Dataset: classify_dataset (GitHub, wenjuanLiu518/Durian_Leaf_Disease). Classes: algal leaf spot, leaf blight, leaf spot, no disease.

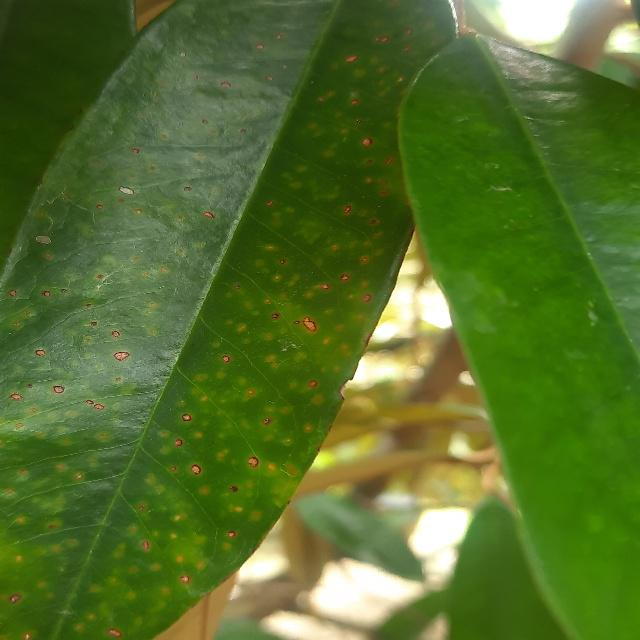
Label: leaf spot

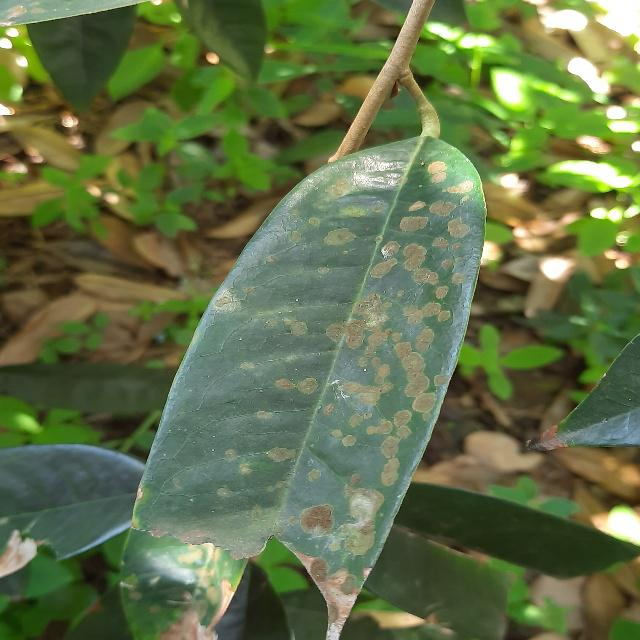
Label: algal leaf spot

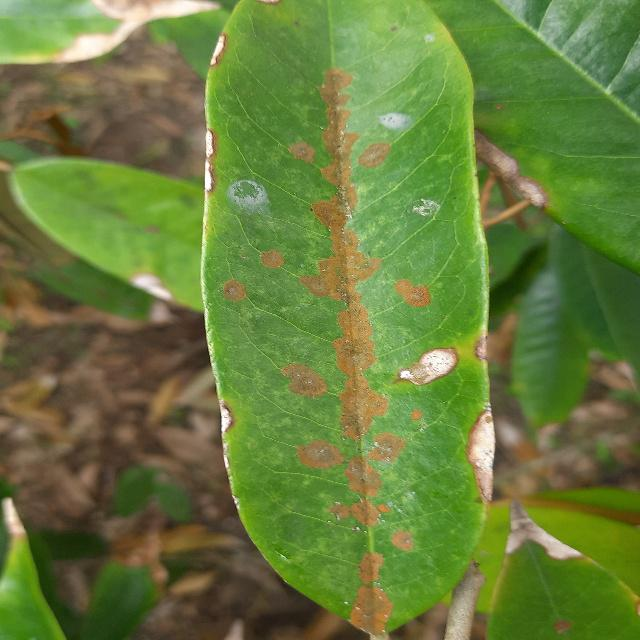
Label: algal leaf spot

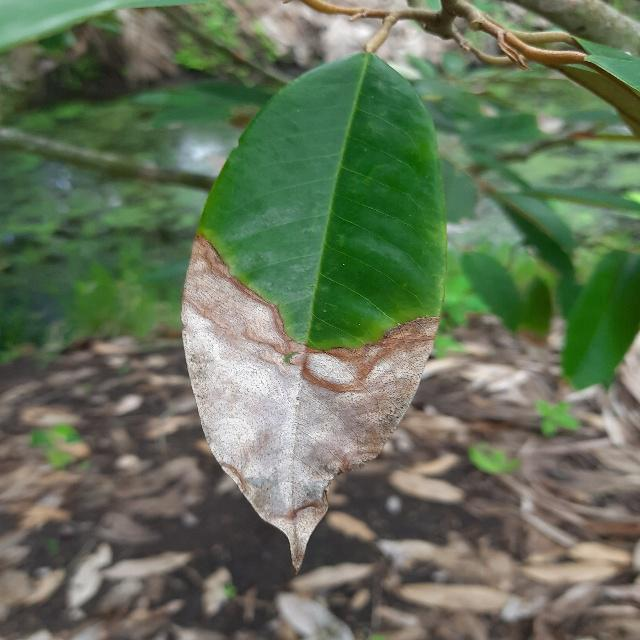
Label: leaf blight

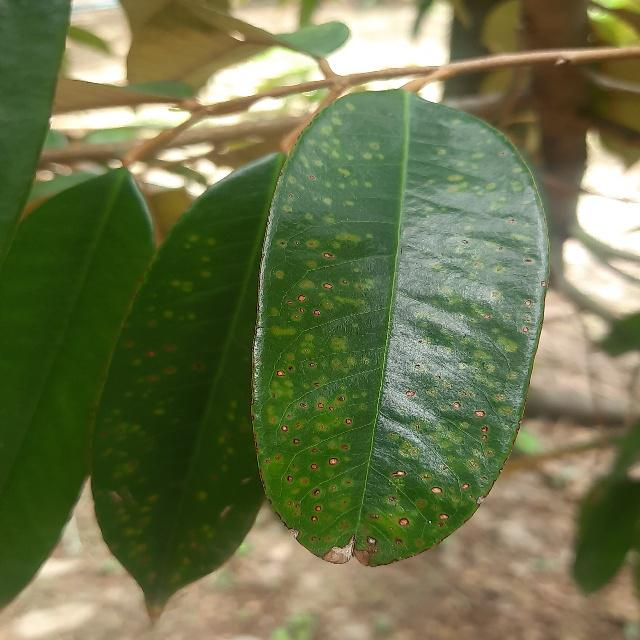
Label: leaf spot

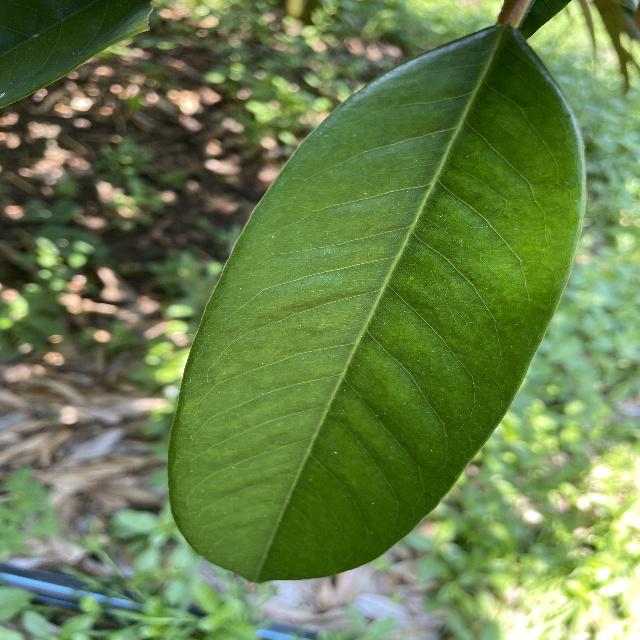
Label: no disease
